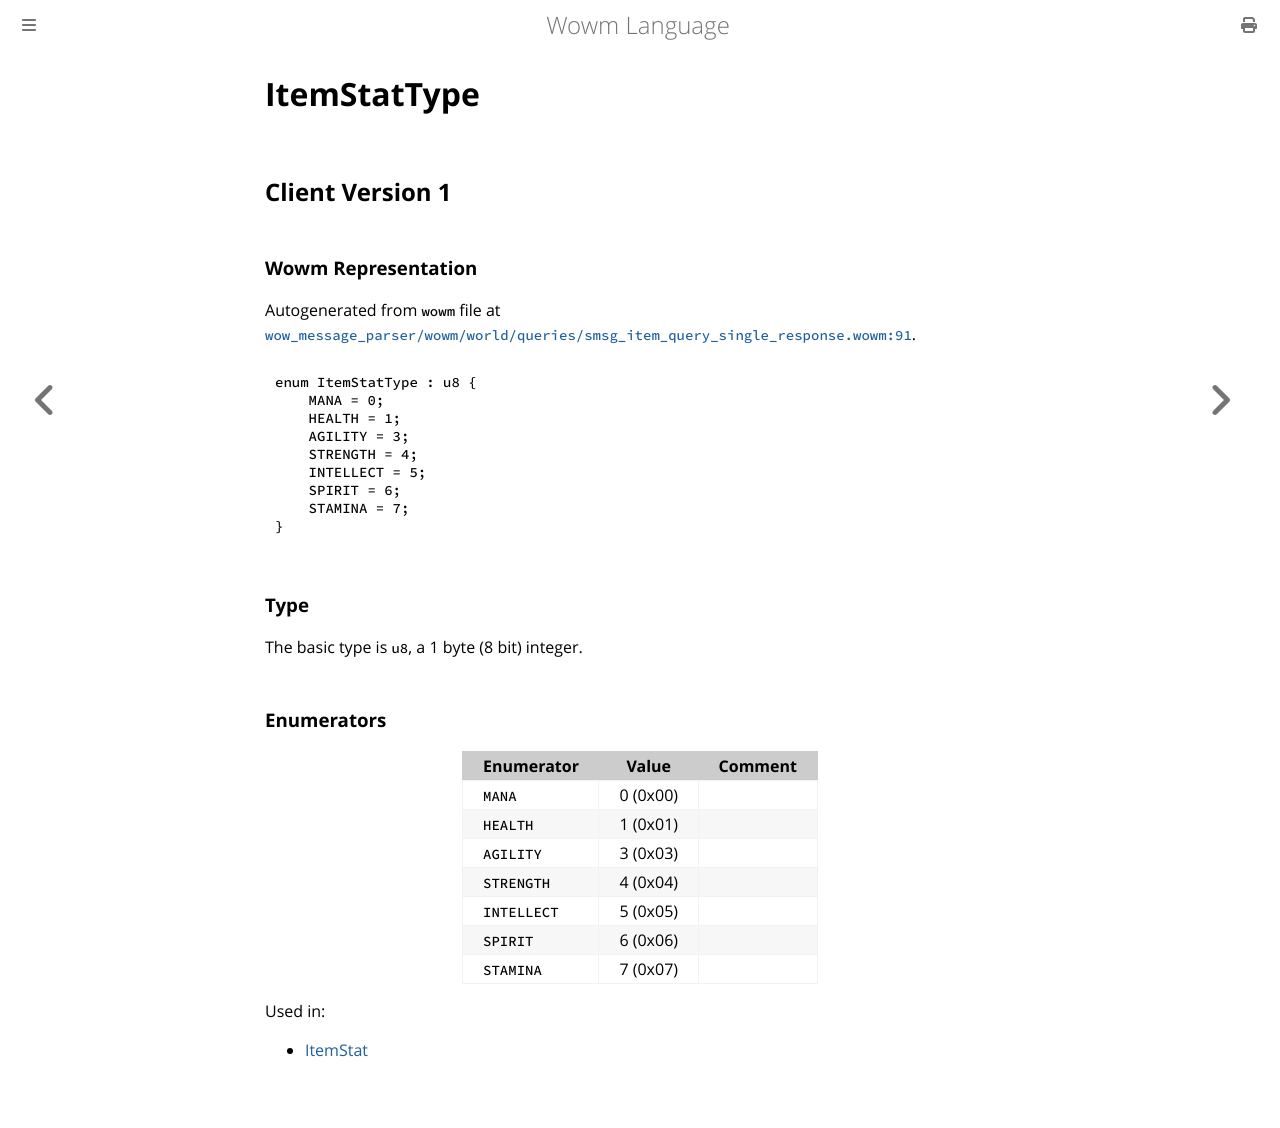

repository: gtker/wow_messages · page: docs/itemstattype.html · generator: mdbook

# ItemStatType

## Client Version 1

### Wowm Representation

Autogenerated from `wowm` file at [`wow_message_parser/wowm/world/queries/smsg_item_query_single_response.wowm:91`](https://github.com/gtker/wow_messages/tree/main/wow_message_parser/wowm/world/queries/smsg_item_query_single_response.wowm#L91).

```rust,ignore
enum ItemStatType : u8 {
    MANA = 0;
    HEALTH = 1;
    AGILITY = 3;
    STRENGTH = 4;
    INTELLECT = 5;
    SPIRIT = 6;
    STAMINA = 7;
}
```
### Type
The basic type is `u8`, a 1 byte (8 bit) integer.
### Enumerators
| Enumerator | Value  | Comment |
| --------- | -------- | ------- |
| `MANA` | 0 (0x00) |  |
| `HEALTH` | 1 (0x01) |  |
| `AGILITY` | 3 (0x03) |  |
| `STRENGTH` | 4 (0x04) |  |
| `INTELLECT` | 5 (0x05) |  |
| `SPIRIT` | 6 (0x06) |  |
| `STAMINA` | 7 (0x07) |  |

Used in:
* [ItemStat](itemstat.md)
